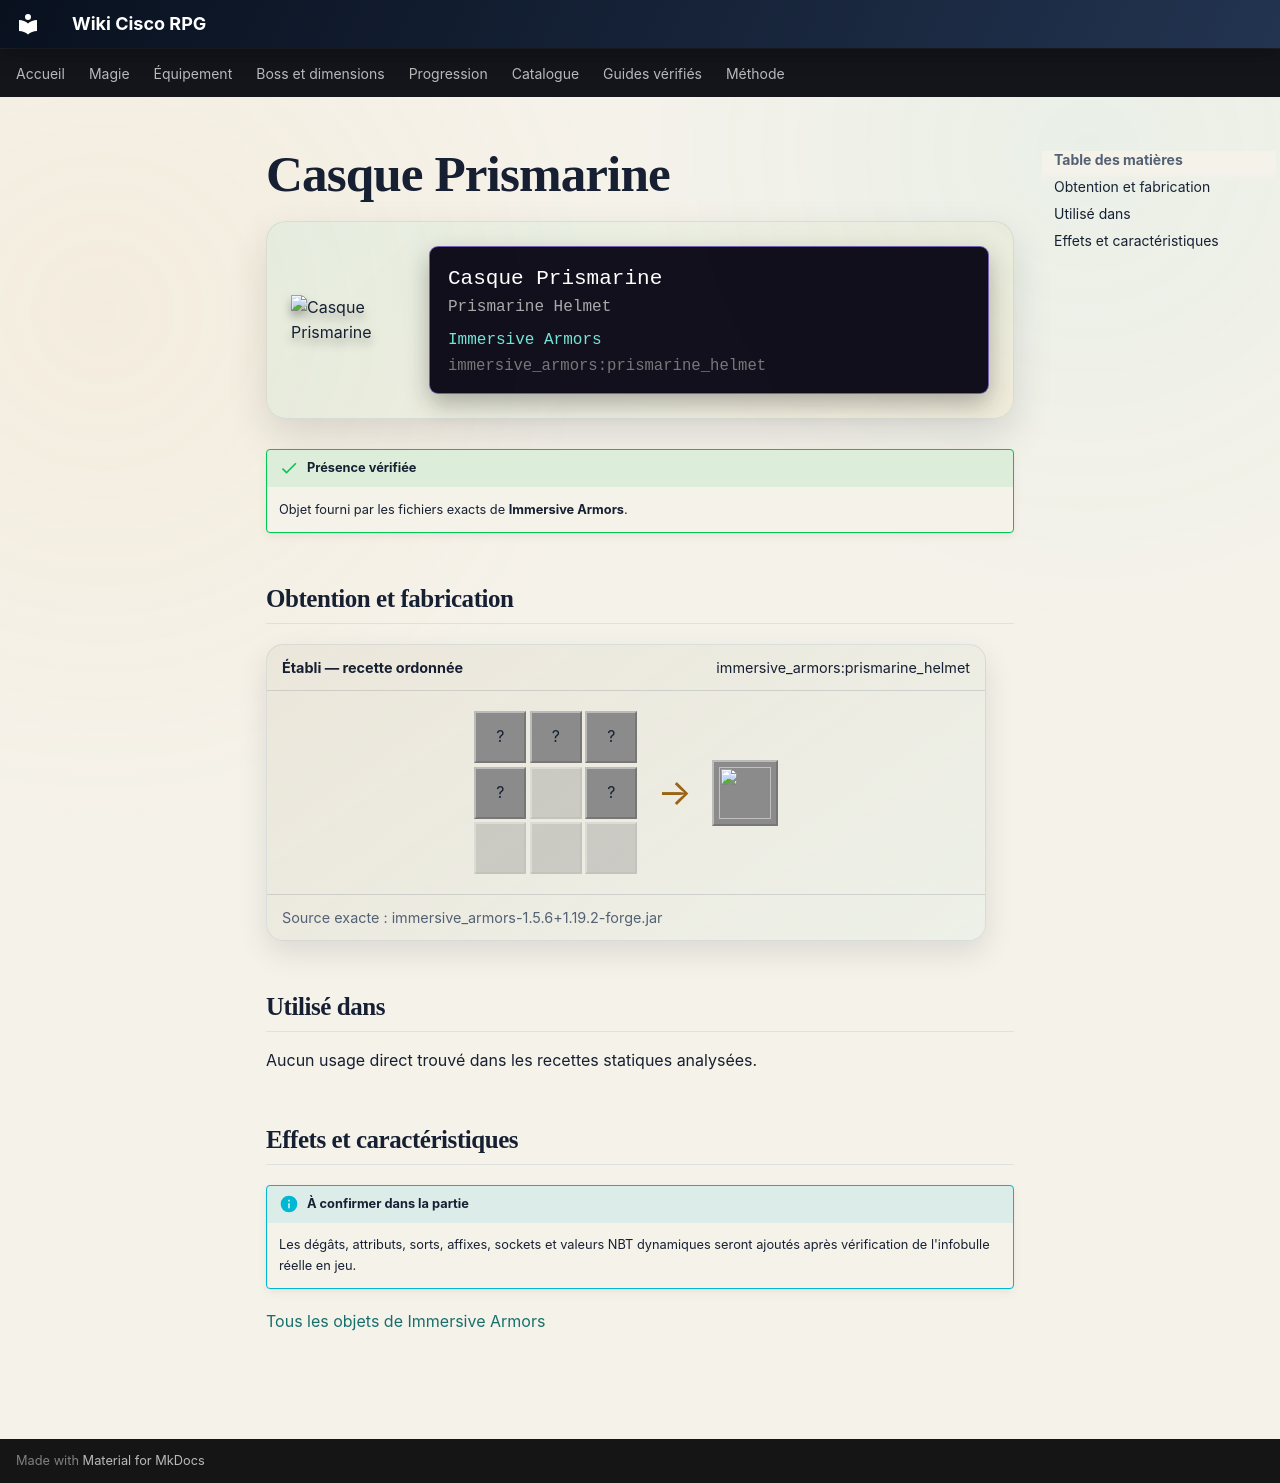

repository: Kloups-Dev/wiki-cisco-rpg · page: catalogue/objets/immersive_armors/prismarine_helmet/index.html · generator: mkdocs

# Casque Prismarine

<div class="mc-item-showcase">
<img class="mc-item-icon" src="../../../../assets/generated/items/immersive_armors/prismarine_helmet.png" alt="Casque Prismarine">
<div class="mc-tooltip-card">
<div class="mc-tooltip-card__name">Casque Prismarine</div>
<div class="mc-tooltip-card__alias">Prismarine Helmet</div>
<div class="mc-tooltip-card__mod">Immersive Armors</div>
<div class="mc-tooltip-card__id">immersive_armors:prismarine_helmet</div>
</div>
</div>

!!! success "Présence vérifiée"
    Objet fourni par les fichiers exacts de **Immersive Armors**.

## Obtention et fabrication

<div class="jei-recipe"><div class="jei-recipe__head"><strong>Établi — recette ordonnée</strong><span>immersive_armors:prismarine_helmet</span></div><div class="jei-recipe__body"><div class="jei-grid"><span class="jei-slot" title="Prismarine Shard (minecraft:prismarine_shard)">?</span><span class="jei-slot" title="Prismarine Crystals (minecraft:prismarine_crystals)">?</span><span class="jei-slot" title="Prismarine Shard (minecraft:prismarine_shard)">?</span><span class="jei-slot" title="Prismarine Shard (minecraft:prismarine_shard)">?</span><span class="jei-slot jei-slot--empty"></span><span class="jei-slot" title="Prismarine Shard (minecraft:prismarine_shard)">?</span><span class="jei-slot jei-slot--empty"></span><span class="jei-slot jei-slot--empty"></span><span class="jei-slot jei-slot--empty"></span></div><span class="jei-arrow">→</span><span class="jei-slot jei-slot--result"><img src="../../../../assets/generated/items/immersive_armors/prismarine_helmet.png" alt=""></span></div><div class="jei-recipe__source">Source exacte : immersive_armors-1.5.6+1.19.2-forge.jar</div></div>

## Utilisé dans

Aucun usage direct trouvé dans les recettes statiques analysées.

## Effets et caractéristiques

!!! info "À confirmer dans la partie"
    Les dégâts, attributs, sorts, affixes, sockets et valeurs NBT dynamiques seront ajoutés après vérification de l'infobulle réelle en jeu.

[Tous les objets de Immersive Armors](../../../contenu/immersive-armors.md)
